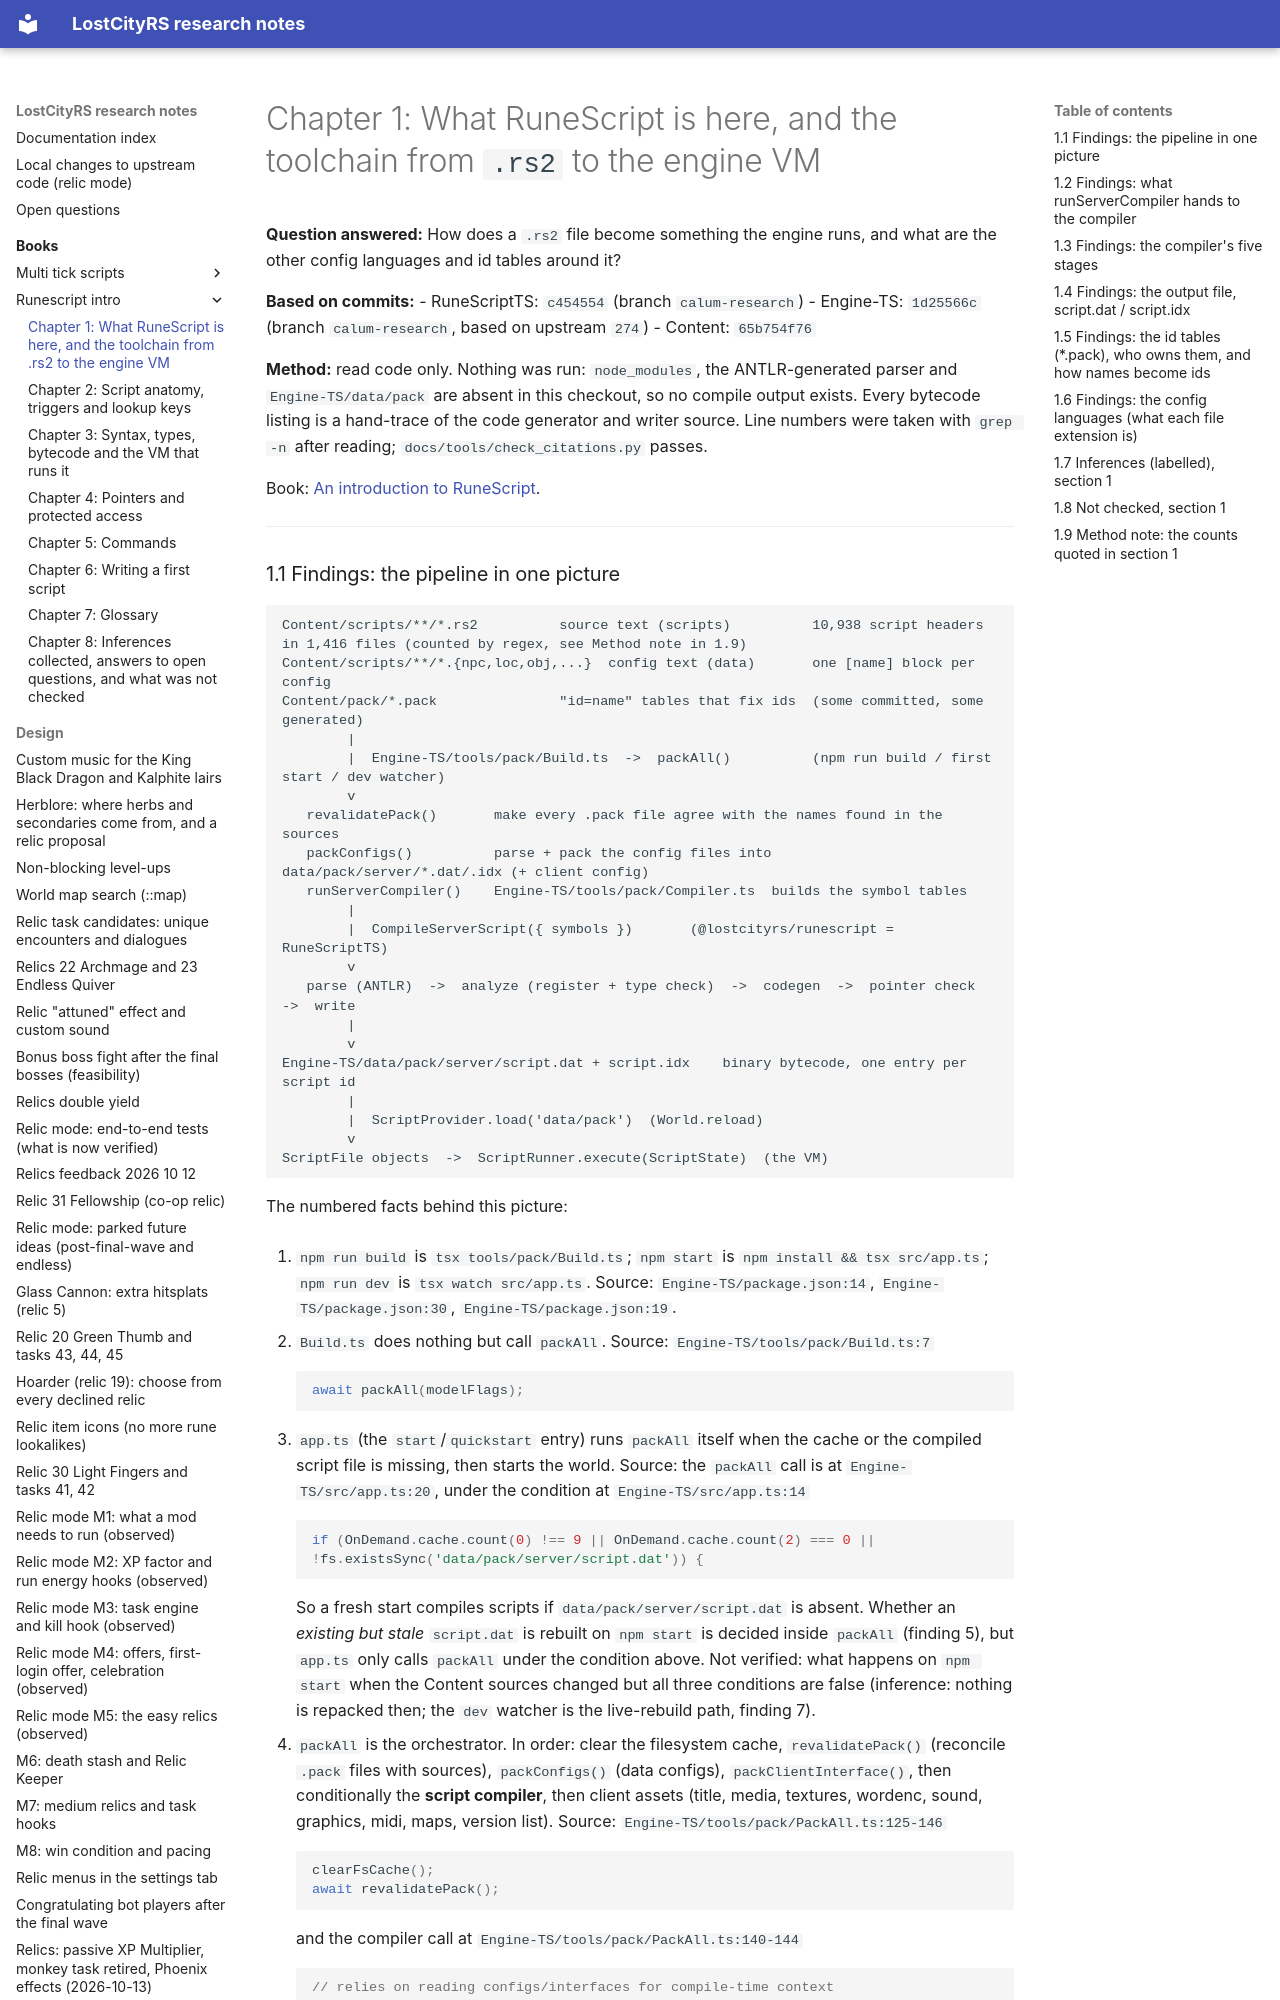

repository: calum/LostCityRs · page: books/runescript-intro/01-toolchain-and-config-files/index.html · generator: mkdocs

# Chapter 1: What RuneScript is here, and the toolchain from `.rs2` to the engine VM

**Question answered:** How does a `.rs2` file become something the engine runs, and what are the other config languages and id tables around it?

**Based on commits:**
- RuneScriptTS: `c454554` (branch `calum-research`)
- Engine-TS: `1d25566c` (branch `calum-research`, based on upstream `274`)
- Content: `65b754f76`

**Method:** read code only. Nothing was run: `node_modules`, the ANTLR-generated parser and `Engine-TS/data/pack` are absent in this checkout, so no compile output exists. Every bytecode listing is a hand-trace of the code generator and writer source. Line numbers were taken with `grep -n` after reading; `docs/tools/check_citations.py` passes.

Book: [An introduction to RuneScript](README.md).

---
